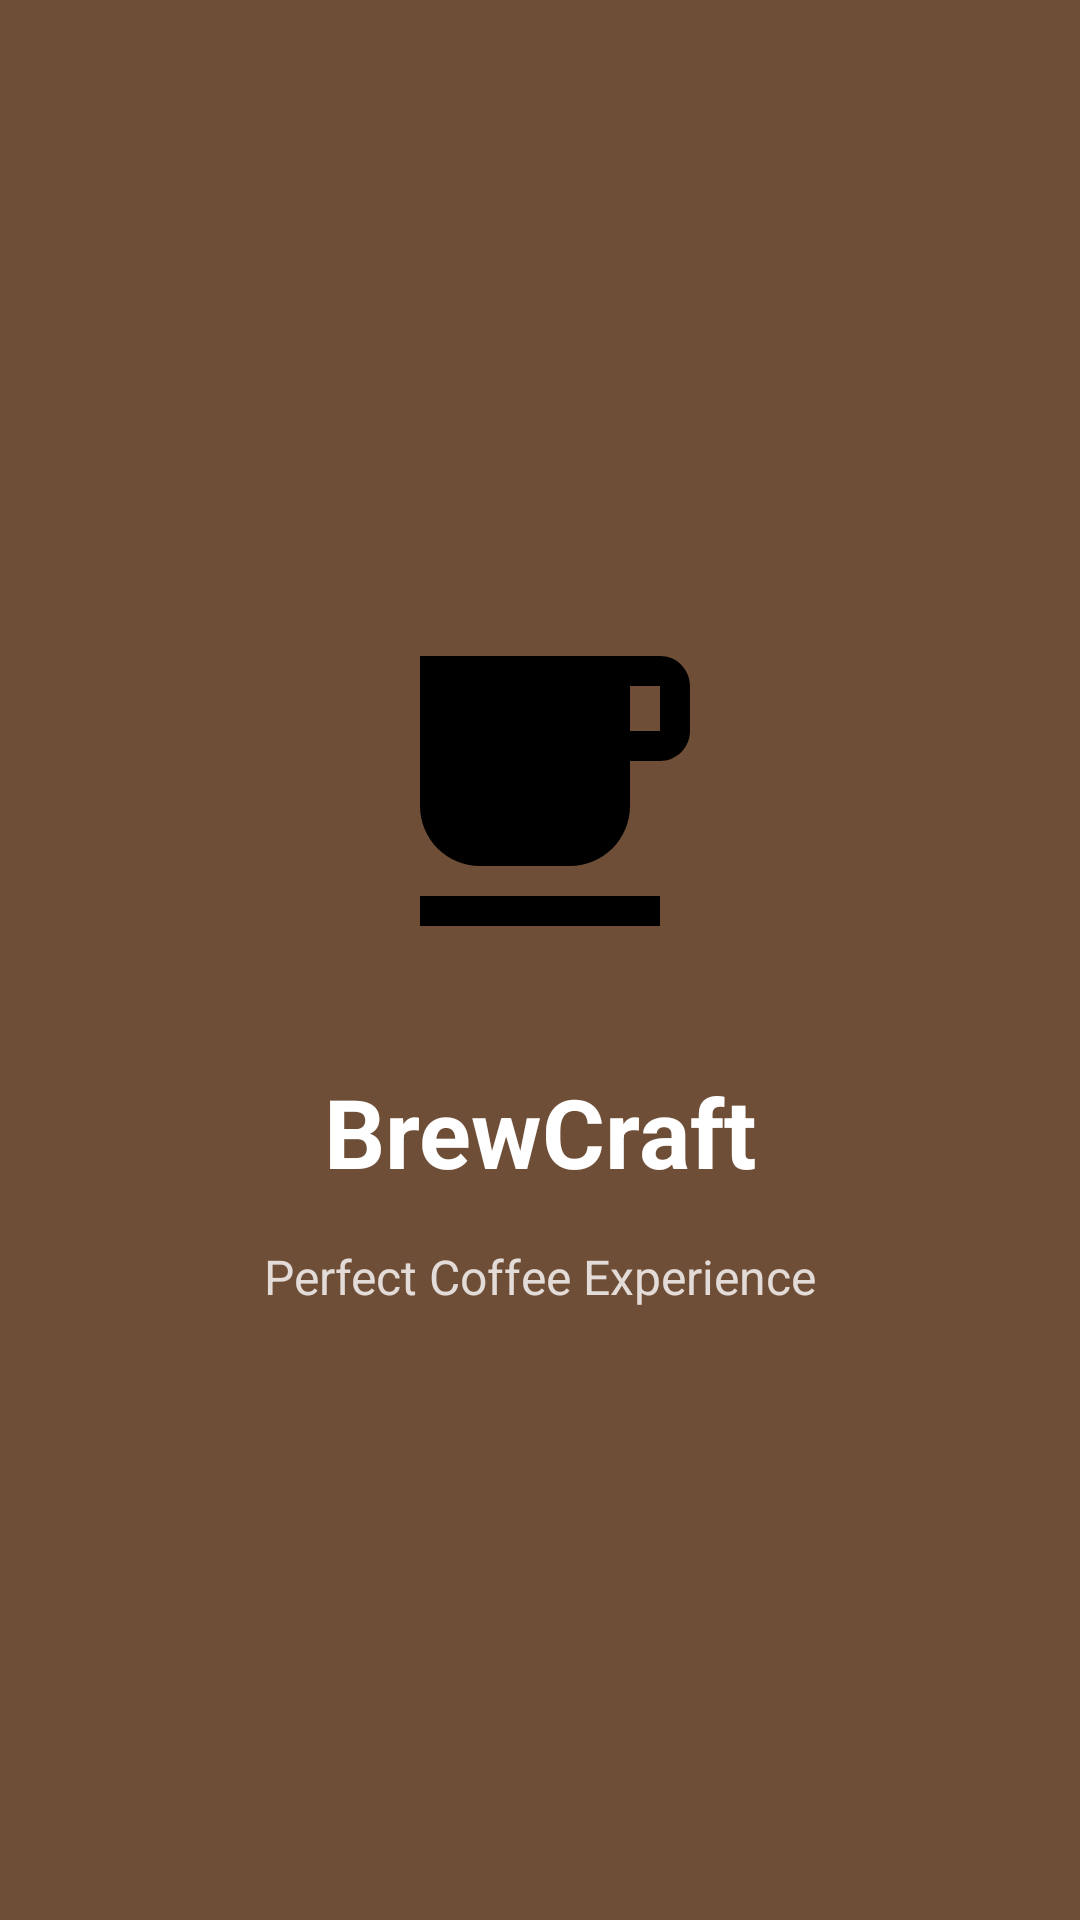

Produce the Android XML layout that renders to this screen, including the resource entries it uses.
<!-- AndroidManifest.xml: activity theme Theme.BrewBuyJavaProject -->
<!-- res/layout/activity_splash.xml -->
<?xml version="1.0" encoding="utf-8"?>
<LinearLayout xmlns:android="http://schemas.android.com/apk/res/android"
    android:layout_width="match_parent"
    android:layout_height="match_parent"
    android:orientation="vertical"
    android:gravity="center"
    android:background="@color/primary_color">

    <ImageView
        android:layout_width="120dp"
        android:layout_height="120dp"
        android:src="@drawable/ic_coffee"
        android:layout_marginBottom="32dp"
        android:contentDescription="App Logo" />

    <TextView
        android:layout_width="wrap_content"
        android:layout_height="wrap_content"
        android:text="BrewCraft"
        android:textSize="32sp"
        android:textStyle="bold"
        android:textColor="@color/white"
        android:layout_marginBottom="16dp" />

    <TextView
        android:layout_width="wrap_content"
        android:layout_height="wrap_content"
        android:text="Perfect Coffee Experience"
        android:textSize="16sp"
        android:textColor="@color/white"
        android:alpha="0.8" />

</LinearLayout>
<!-- resources referenced by this layout -->
<resources>
  <color name="primary_color">#6F4E37</color>
  <color name="white">#FFFFFF</color>
  <!-- drawable ic_coffee (drawable) -->
  <?xml version="1.0" encoding="utf-8"?>
  <vector xmlns:android="http://schemas.android.com/apk/res/android"
      android:width="24dp"
      android:height="24dp"
      android:viewportWidth="24"
      android:viewportHeight="24"
      android:tint="?attr/colorOnSurface">
      <path
          android:fillColor="@android:color/white"
          android:pathData="M20,3L4,3v10c0,2.21 1.79,4 4,4h6c2.21,0 4,-1.79 4,-4v-3h2c1.11,0 2,-0.9 2,-2L22,5c0,-1.11 -0.89,-2 -2,-2zM20,8h-2L18,5h2v3zM4,19h16v2L4,21z"/>
  </vector>
  <style name="Theme.BrewBuyJavaProject" parent="Theme.MaterialComponents.DayNight.NoActionBar">
          
          <item name="colorPrimary">@color/primary_color</item>
          <item name="colorPrimaryVariant">@color/dark_brown</item>
          <item name="colorOnPrimary">@color/white</item>
          
          <item name="colorSecondary">@color/secondary_color</item>
          <item name="colorSecondaryVariant">@color/accent_color</item>
          <item name="colorOnSecondary">@color/black</item>
          
          <item name="android:statusBarColor" tools:targetApi="l">?attr/colorPrimaryVariant</item>
          
      </style>
  <color name="dark_brown">#5D4037</color>
  <color name="secondary_color">#8B4513</color>
  <color name="accent_color">#D2691E</color>
  <color name="black">#000000</color>
</resources>
